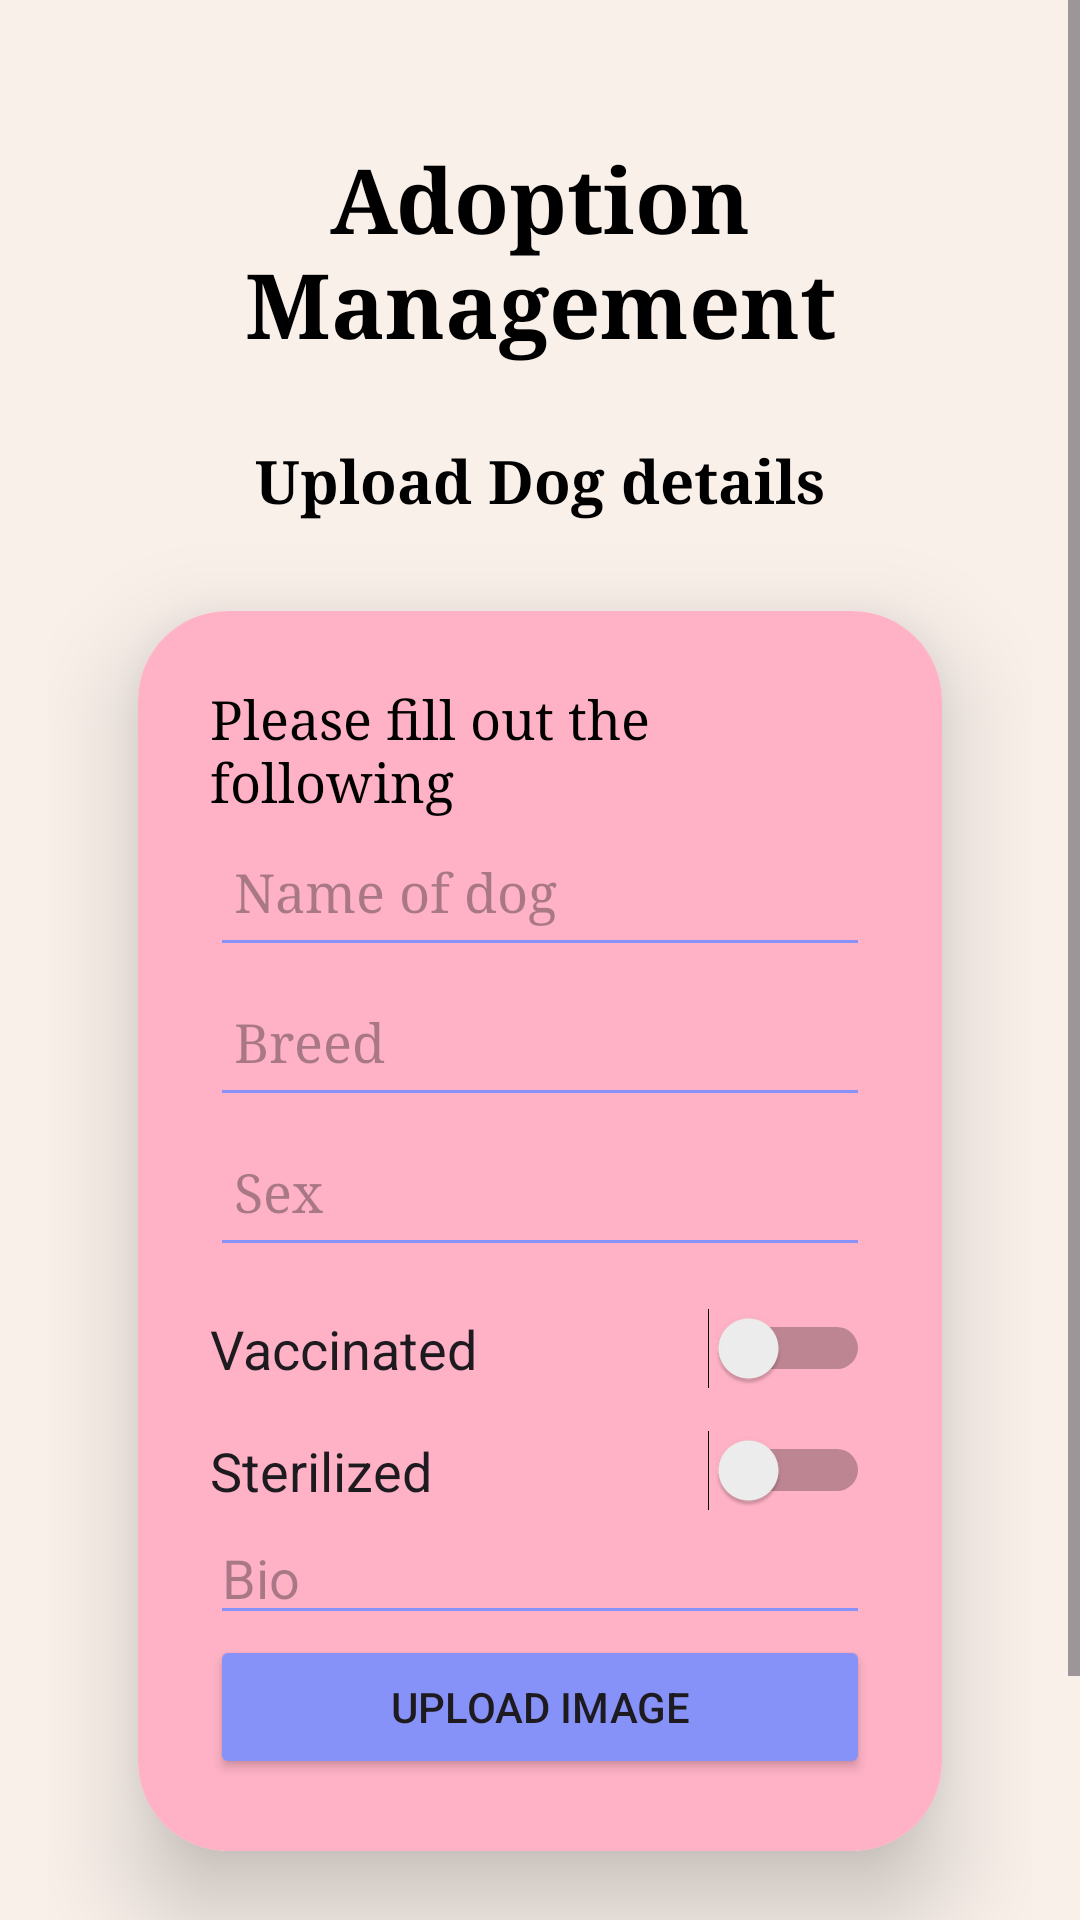

Android layout source for this screen:
<!-- AndroidManifest.xml: application theme Theme.TheDogHouse_Prototype -->
<!-- res/layout/activity_adoption_management.xml -->
<?xml version="1.0" encoding="utf-8"?>
<LinearLayout xmlns:android="http://schemas.android.com/apk/res/android"
    xmlns:app="http://schemas.android.com/apk/res-auto"
    android:id="@+id/main"
    xmlns:tools="http://schemas.android.com/tools"
    android:layout_width="match_parent"
    android:layout_height="match_parent"
    android:orientation="vertical"
    android:gravity="center"
    android:background="@color/LightBrown">

    <ScrollView
        android:layout_width="match_parent"
        android:layout_height="match_parent">

        <LinearLayout
            android:layout_width="match_parent"
            android:layout_height="wrap_content"
            android:orientation="vertical"
            android:padding="16dp">

            <TextView
                android:id="@+id/heading"
                android:layout_width="match_parent"
                android:layout_height="wrap_content"
                android:text="Adoption Management"
                android:textAlignment="center"
                android:typeface="serif"
                android:textColor="@color/black"
                android:textSize="30sp"
                android:textStyle="bold"
                android:layout_marginTop="30dp"/>



            <TextView
                android:id="@+id/mission"
                android:layout_width="match_parent"
                android:layout_height="wrap_content"
                android:text="Upload Dog details"
                android:textAlignment="center"
                android:typeface="serif"
                android:textColor="@color/black"
                android:textSize="20sp"
                android:textStyle="bold"
                android:layout_marginTop="25dp"/>

            <androidx.cardview.widget.CardView
                android:layout_width="match_parent"
                android:layout_height="wrap_content"
                android:layout_margin="30dp"
                app:cardCornerRadius="30dp"
                app:cardElevation="20dp"
                android:padding="20dp">

                        <LinearLayout
                            android:layout_width="match_parent"
                            android:layout_height="wrap_content"
                            android:orientation="vertical"
                            android:background="@color/LightBrown"
                            android:layout_gravity="center_vertical"
                            android:backgroundTint="@color/pink"
                            android:padding="24dp">

                            <TextView
                                android:id="@+id/textDetails"
                                android:layout_width="wrap_content"
                                android:layout_height="wrap_content"
                                android:typeface="serif"
                                android:textColor="@color/black"
                                android:textSize="18sp"
                                android:text="Please fill out the following" />


                            <EditText
                                android:id="@+id/textDogName"
                                android:layout_width="match_parent"
                                android:layout_height="50dp"
                                android:hint="Name of dog"
                                android:padding="8dp"
                                android:backgroundTint="@color/purple"
                                android:textColor="@color/black"
                                android:typeface="serif"
                                android:textColorHighlight="@color/cardview_dark_background" />

                            <EditText
                                android:id="@+id/textBreed"
                                android:layout_width="match_parent"
                                android:layout_height="50dp"
                                android:hint="Breed"
                                android:padding="8dp"
                                android:backgroundTint="@color/purple"
                                android:textColor="@color/black"
                                android:typeface="serif"
                                android:textColorHighlight="@color/cardview_dark_background" />

                            <EditText
                                android:id="@+id/Quantity"
                                android:layout_width="match_parent"
                                android:layout_height="50dp"
                                android:hint="Sex"
                                android:padding="8dp"
                                android:backgroundTint="@color/purple"
                                android:textColor="@color/black"
                                android:typeface="serif"
                                android:textColorHighlight="@color/cardview_dark_background" />

                            <Switch
                                android:id="@+id/textVac"
                                android:layout_width="match_parent"
                                android:layout_height="wrap_content"
                                android:text="Vaccinated"
                                android:textSize="18dp"
                                android:paddingBottom="15dp"
                                android:paddingTop="15dp"/>

                            <Switch
                                android:id="@+id/textSterilization"
                                android:layout_width="match_parent"
                                android:layout_height="wrap_content"
                                android:textSize="18dp"
                                android:text="Sterilized" />

                            <EditText
                                android:id="@+id/editTextTextMultiLine"
                                android:layout_width="match_parent"
                                android:layout_height="wrap_content"
                                android:ems="10"
                                android:gravity="start|top"
                                android:hint="Bio"
                                android:backgroundTint="@color/purple"
                                android:inputType="textMultiLine" />

                            <Button
                                android:id="@+id/button4"
                                android:paddingTop="10dp"
                                android:layout_width="match_parent"
                                android:layout_height="wrap_content"
                                android:backgroundTint="@color/purple"
                                android:text="Upload Image" />


                        </LinearLayout>
                    </androidx.cardview.widget.CardView>

            <LinearLayout
                android:layout_width="match_parent"
                android:layout_height="wrap_content"
                android:orientation="horizontal"
                android:layout_weight="3"
                android:layout_marginTop="25dp"
                android:gravity="center_horizontal">

                <Button
                    android:id="@+id/button1"
                    android:layout_width="120dp"
                    android:layout_height="45dp"
                    android:backgroundTint="@color/ButtonColour"
                    android:textColor="@color/black"
                    android:text="Cancel" />

                <Button
                    android:id="@+id/button2"
                    android:layout_width="120dp"
                    android:layout_height="45dp"
                    android:backgroundTint="@color/ButtonColour"
                    android:textColor="@color/black"
                    android:text="Upload" />

            </LinearLayout>


        </LinearLayout>
    </ScrollView>

</LinearLayout>
<!-- resources referenced by this layout -->
<resources>
  <color name="ButtonColour">#B3E5FC</color>
  <color name="LightBrown">#F9F0EA</color>
  <color name="black">#FF000000</color>
  <color name="pink">#FFB2C5</color>
  <color name="purple">#8692f7</color>
  <style name="Theme.TheDogHouse_Prototype" parent="Base.Theme.TheDogHouse_Prototype" />
  <style name="Base.Theme.TheDogHouse_Prototype" parent="Theme.Material3.DayNight.NoActionBar">
          <item name="android:windowContentOverlay">@null</item>
      </style>
</resources>
